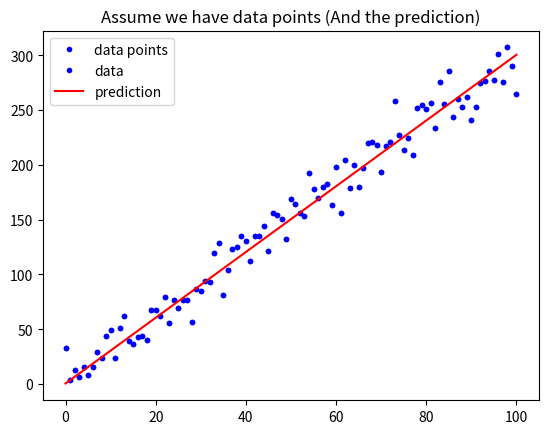

Generate this figure with matplotlib:
# 載入基礎套件與代稱
import numpy as np
import matplotlib.pyplot as plt

def mean_absolute_error(y, yp):
    """
    計算 MAE
    Args:
        - y: 實際值
        - yp: 預測值
    Return:
        - mae: MAE
    """
    mae = MAE = sum(abs(y - yp)) / len(y)
    return mae

# 定義 mean_squared_error 這個函數, 計算並傳回 MSE
def mean_squared_error(y, yp):
    mse = MSE = sum((y - yp) ** 2) / len(y)
    return mse

# 與範例相同, 不另外解說
w = 3
b = 0.5
x_lin = np.linspace(0, 100, 101)
y = (x_lin + np.random.randn(101) * 5) * w + b

plt.plot(x_lin, y, 'b.', label = 'data points')
plt.title("Assume we have data points")
plt.legend(loc = 2)
plt.show()

# 與範例相同, 不另外解說
y_hat = x_lin * w + b
plt.plot(x_lin, y, 'b.', label = 'data')
plt.plot(x_lin, y_hat, 'r-', label = 'prediction')
plt.title("Assume we have data points (And the prediction)")
plt.legend(loc = 2)
plt.show()

# 執行 Function, 確認有沒有正常執行
MSE = mean_squared_error(y, y_hat)
MAE = mean_absolute_error(y, y_hat)
print("The Mean squared error is %.3f" % (MSE))
print("The Mean absolute error is %.3f" % (MAE))

